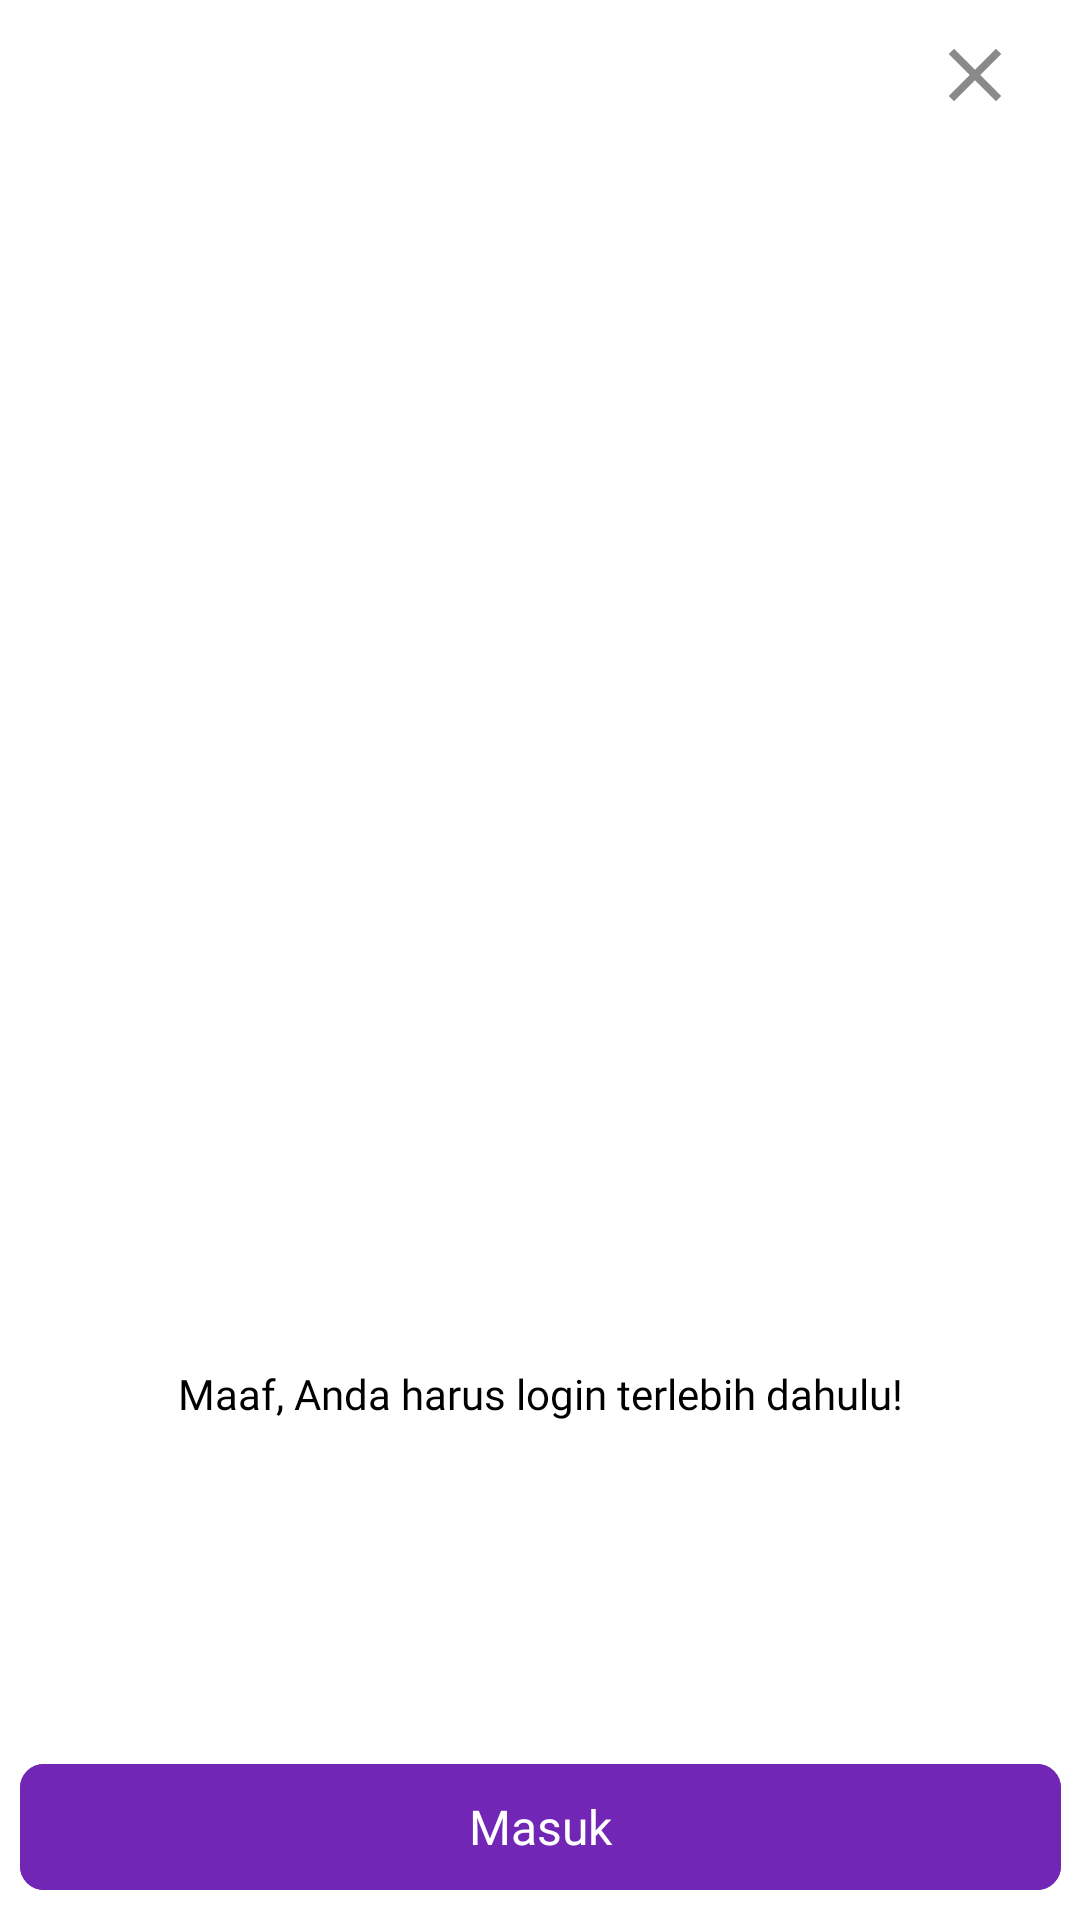

Reconstruct the res/layout file that produces this screen, plus the resources it refers to.
<!-- AndroidManifest.xml: application theme Theme.FinalProjectBINAR -->
<!-- res/layout/fragment_login_required_sheet.xml -->
<?xml version="1.0" encoding="utf-8"?>
<androidx.constraintlayout.widget.ConstraintLayout xmlns:android="http://schemas.android.com/apk/res/android"
    android:layout_width="match_parent"
    android:layout_height="match_parent"
    xmlns:tools="http://schemas.android.com/tools"
    xmlns:app="http://schemas.android.com/apk/res-auto"
    tools:context=".ui.bottomsheet.login.LoginRequiredSheet">

    <ImageView
        android:id="@+id/btnClose"
        android:layout_width="50dp"
        android:layout_height="30dp"
        android:layout_alignParentEnd="true"
        android:layout_margin="10dp"
        android:backgroundTint="@color/white"
        android:src="@drawable/ic_close"
        app:layout_constraintEnd_toEndOf="parent"
        app:layout_constraintTop_toTopOf="parent" />

    <ImageView
        android:id="@+id/gambar"
        android:layout_width="200dp"
        android:layout_height="250dp"
        android:layout_centerInParent="true"
        android:src="@drawable/gambar"
        app:layout_constraintBottom_toBottomOf="parent"
        app:layout_constraintEnd_toEndOf="parent"
        app:layout_constraintStart_toStartOf="parent"
        app:layout_constraintTop_toTopOf="parent" />

    <com.google.android.material.textview.MaterialTextView
        android:id="@+id/tvMaafHarusLogin"
        android:layout_width="wrap_content"
        android:layout_height="wrap_content"
        android:layout_below="@id/gambar"
        android:layout_centerInParent="true"
        android:fontFamily="@font/poppins_medium"
        android:text="Maaf, Anda harus login terlebih dahulu!"
        android:textColor="@color/black"
        android:textSize="14sp"
        android:layout_marginTop="10dp"
        app:layout_constraintEnd_toEndOf="parent"
        app:layout_constraintStart_toStartOf="parent"
        app:layout_constraintTop_toBottomOf="@+id/gambar" />

    <com.google.android.material.button.MaterialButton
        android:id="@+id/btnToLogin"
        style="@style/Btn"
        android:layout_width="347dp"
        android:layout_height="50dp"
        android:layout_alignParentBottom="true"
        android:layout_centerInParent="true"
        android:layout_marginTop="110dp"
        android:backgroundTint="@color/DARKBLUE04"
        android:fontFamily="@font/poppins_medium"
        android:text="Masuk"
        android:textAllCaps="false"
        android:textSize="16sp"
        app:cornerRadius="8dp"
        app:layout_constraintEnd_toEndOf="parent"
        app:layout_constraintStart_toStartOf="parent"
        app:layout_constraintTop_toBottomOf="@+id/tvMaafHarusLogin" />

</androidx.constraintlayout.widget.ConstraintLayout>
<!-- resources referenced by this layout -->
<resources>
  <color name="DARKBLUE04">#7126B5</color>
  <color name="black">#FF000000</color>
  <color name="white">#FFFFFFFF</color>
  <!-- drawable ic_close (drawable) -->
  <vector android:height="40dp" android:tint="#8A8A8A"
      android:viewportHeight="24" android:viewportWidth="24"
      android:width="40dp" xmlns:android="http://schemas.android.com/apk/res/android">
      <path android:fillColor="@android:color/white" android:pathData="M19,6.41L17.59,5 12,10.59 6.41,5 5,6.41 10.59,12 5,17.59 6.41,19 12,13.41 17.59,19 19,17.59 13.41,12z"/>
  </vector>
  <style name="Btn" parent="Widget.Material3.Button">
          <item name="android:textSize">14sp</item>
          <item name="android:layout_marginTop">10dp</item>
          <item name="android:layout_marginRight">5dp</item>
          <item name="android:layout_marginLeft">5dp</item>
          <item name="android:layout_marginBottom">10dp</item>
          <item name="android:backgroundTint">@color/DARKBLUE04</item>
      </style>
  <style name="Theme.FinalProjectBINAR" parent="Theme.MaterialComponents.DayNight.NoActionBar">
          
          <item name="colorPrimary">@color/purple_500</item>
          <item name="colorPrimaryVariant">@color/purple_700</item>
          <item name="colorOnPrimary">@color/white</item>
          
          <item name="colorSecondary">@color/teal_200</item>
          <item name="colorSecondaryVariant">@color/teal_700</item>
          <item name="colorOnSecondary">@color/black</item>
          
          <item name="android:statusBarColor">?attr/colorPrimaryVariant</item>
          
          <item name="bottomSheetDialogTheme">@style/CustomBottomSheetDialog</item>
      </style>
  <color name="purple_500">#FF6200EE</color>
  <color name="purple_700">#FF3700B3</color>
  <color name="teal_200">#FF03DAC5</color>
  <color name="teal_700">#FF018786</color>
  <style name="CustomBottomSheetDialog" parent="@style/ThemeOverlay.MaterialComponents.BottomSheetDialog">
          <item name="bottomSheetStyle">@style/CustomBottomSheet</item>
      </style>
  <style name="CustomBottomSheet" parent="Widget.MaterialComponents.BottomSheet">
          <item name="behavior_peekHeight">700dp</item>
          <item name="shapeAppearanceOverlay">@style/CustomShapeAppearanceBottomSheetDialog</item>
      </style>
  <style name="CustomShapeAppearanceBottomSheetDialog" parent="">
          <item name="cornerFamily">rounded</item>
          <item name="cornerSizeTopRight">16dp</item>
          <item name="cornerSizeTopLeft">16dp</item>
          <item name="cornerSizeBottomRight">0dp</item>
          <item name="cornerSizeBottomLeft">0dp</item>
      </style>
</resources>
